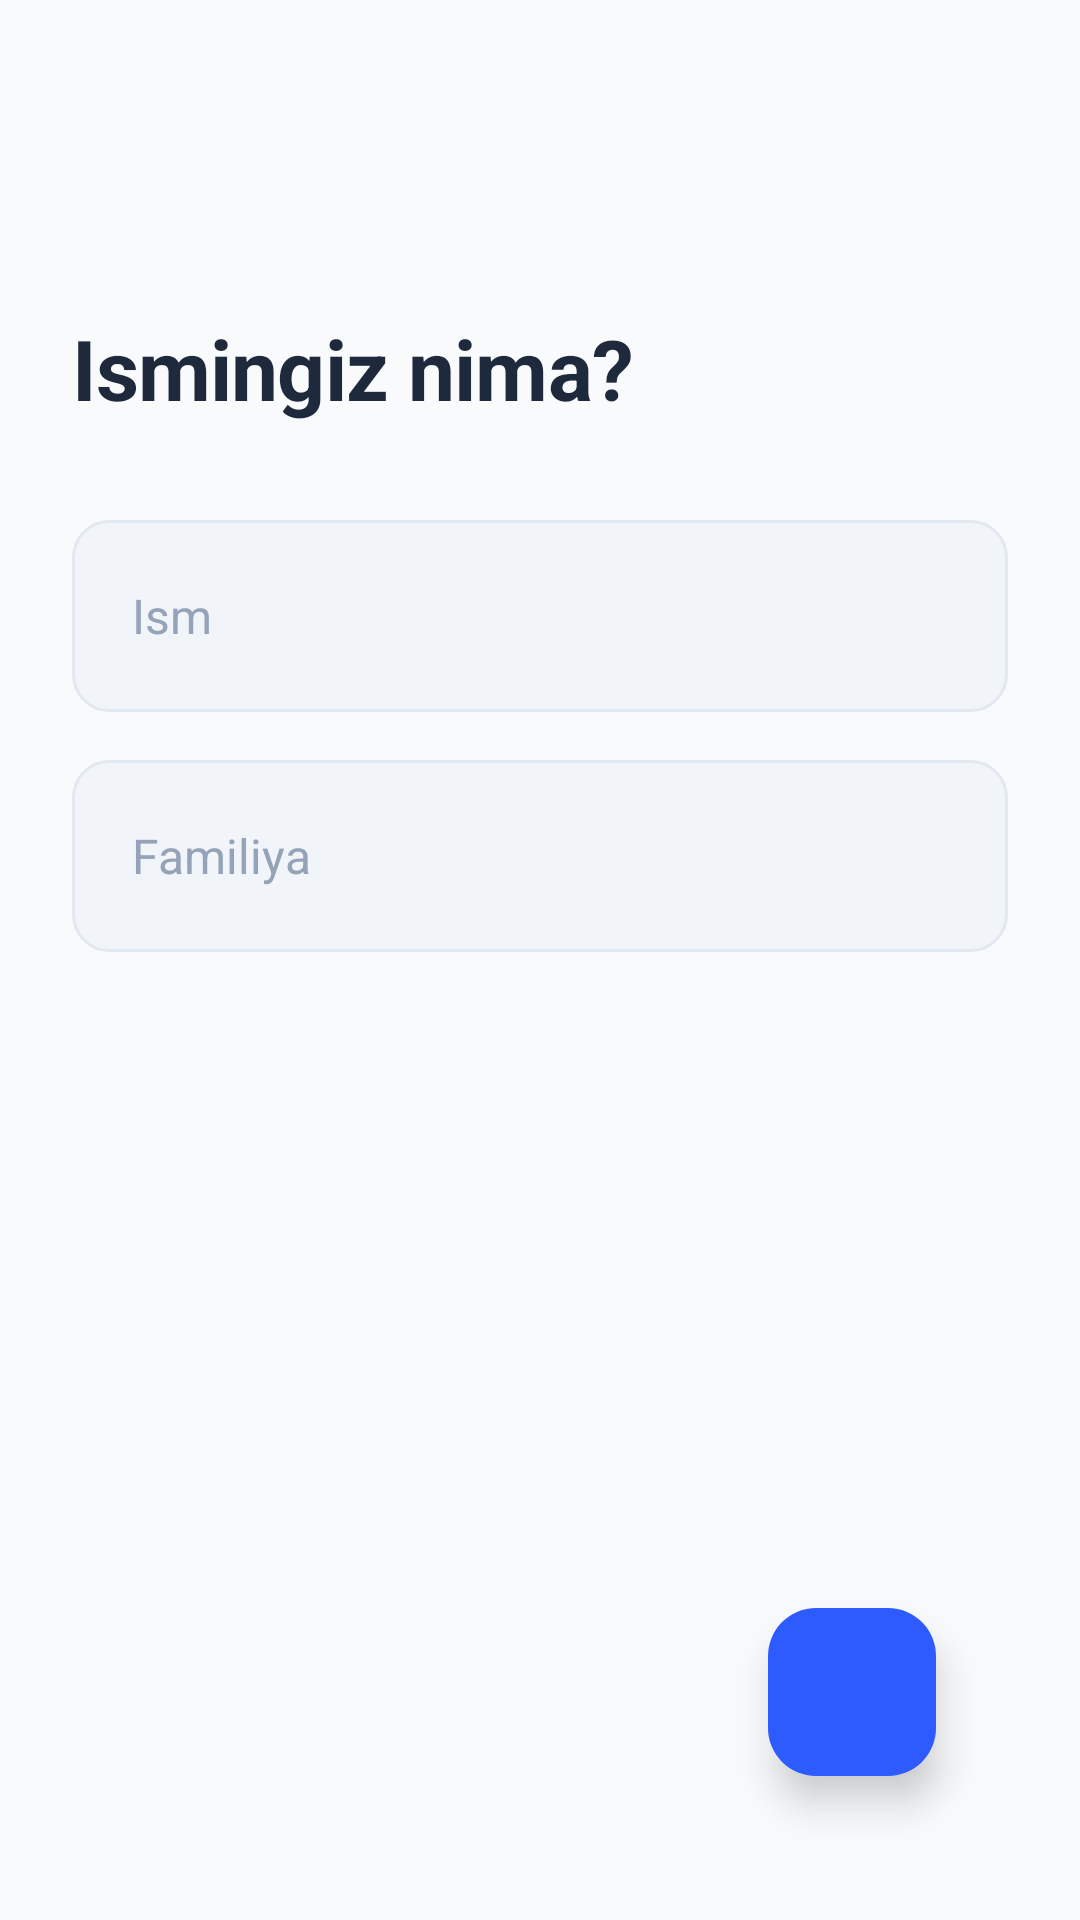

This screen was rendered from an Android layout file. Write that file and the resources it references.
<!-- AndroidManifest.xml: application theme Theme.YolYolakay -->
<!-- res/layout/activity_registration.xml -->
<?xml version="1.0" encoding="utf-8"?>
<androidx.constraintlayout.widget.ConstraintLayout xmlns:android="http://schemas.android.com/apk/res/android"
    xmlns:app="http://schemas.android.com/apk/res-auto"
    xmlns:tools="http://schemas.android.com/tools"
    android:layout_width="match_parent"
    android:layout_height="match_parent"
    android:background="#F8FAFC"
    android:padding="24dp"
    tools:context=".RegistrationActivity">

    
    
    <ImageButton
        android:id="@+id/btnBack"
        android:layout_width="48dp"
        android:layout_height="48dp"
        android:background="?attr/selectableItemBackgroundBorderless"
        android:contentDescription="Orqaga"
        android:src="@drawable/ic_back"
        app:layout_constraintStart_toStartOf="parent"
        app:layout_constraintTop_toTopOf="parent"
        app:tint="#1E293B" />

    
    <TextView
        android:id="@+id/tvTitle"
        android:layout_width="wrap_content"
        android:layout_height="wrap_content"
        android:layout_marginTop="32dp"
        android:text="Ismingiz nima?"
        android:textColor="#1E293B"
        android:textSize="28sp"
        android:textStyle="bold"
        android:letterSpacing="-0.01"
        app:layout_constraintStart_toStartOf="parent"
        app:layout_constraintTop_toBottomOf="@id/btnBack" />

    
    
    <EditText
        android:id="@+id/etName"
        android:layout_width="match_parent"
        android:layout_height="64dp"
        android:layout_marginTop="32dp"
        android:background="@drawable/bg_input_premium"
        android:hint="Ism"
        android:inputType="textPersonName|textCapWords"
        android:paddingHorizontal="20dp"
        android:textColor="#1E293B"
        android:textColorHint="#94A3B8"
        android:textSize="16sp"
        app:layout_constraintTop_toBottomOf="@id/tvTitle"/>

    
    <EditText
        android:id="@+id/etSurname"
        android:layout_width="match_parent"
        android:layout_height="64dp"
        android:layout_marginTop="16dp"
        android:background="@drawable/bg_input_premium"
        android:hint="Familiya"
        android:inputType="textPersonName|textCapWords"
        android:paddingHorizontal="20dp"
        android:textColor="#1E293B"
        android:textColorHint="#94A3B8"
        android:textSize="16sp"
        app:layout_constraintTop_toBottomOf="@id/etName"/>

    
    <com.google.android.material.floatingactionbutton.FloatingActionButton
        android:id="@+id/btnNext"
        android:layout_width="wrap_content"
        android:layout_height="wrap_content"
        android:layout_margin="24dp"
        android:contentDescription="Keyingisi"
        android:src="@drawable/ic_arrow_right"
        app:backgroundTint="#2E5BFF"
        app:elevation="8dp"
        app:layout_constraintBottom_toBottomOf="parent"
        app:layout_constraintEnd_toEndOf="parent"
        app:tint="@android:color/white" />

</androidx.constraintlayout.widget.ConstraintLayout>
<!-- resources referenced by this layout -->
<resources>
  <!-- drawable bg_input_premium (drawable) -->
  <?xml version="1.0" encoding="utf-8"?>
  <shape xmlns:android="http://schemas.android.com/apk/res/android"
      android:shape="rectangle">
  
      
      <solid android:color="#F1F5F9"/>
  
      
      <corners android:radius="12dp"/>
  
      
      <stroke
          android:width="1dp"
          android:color="#E2E8F0"/>
  </shape>
  <style name="Theme.YolYolakay" parent="Base.Theme.YolYolakay" />
  <style name="Base.Theme.YolYolakay" parent="Theme.Material3.DayNight.NoActionBar">
          
          
      </style>
</resources>
